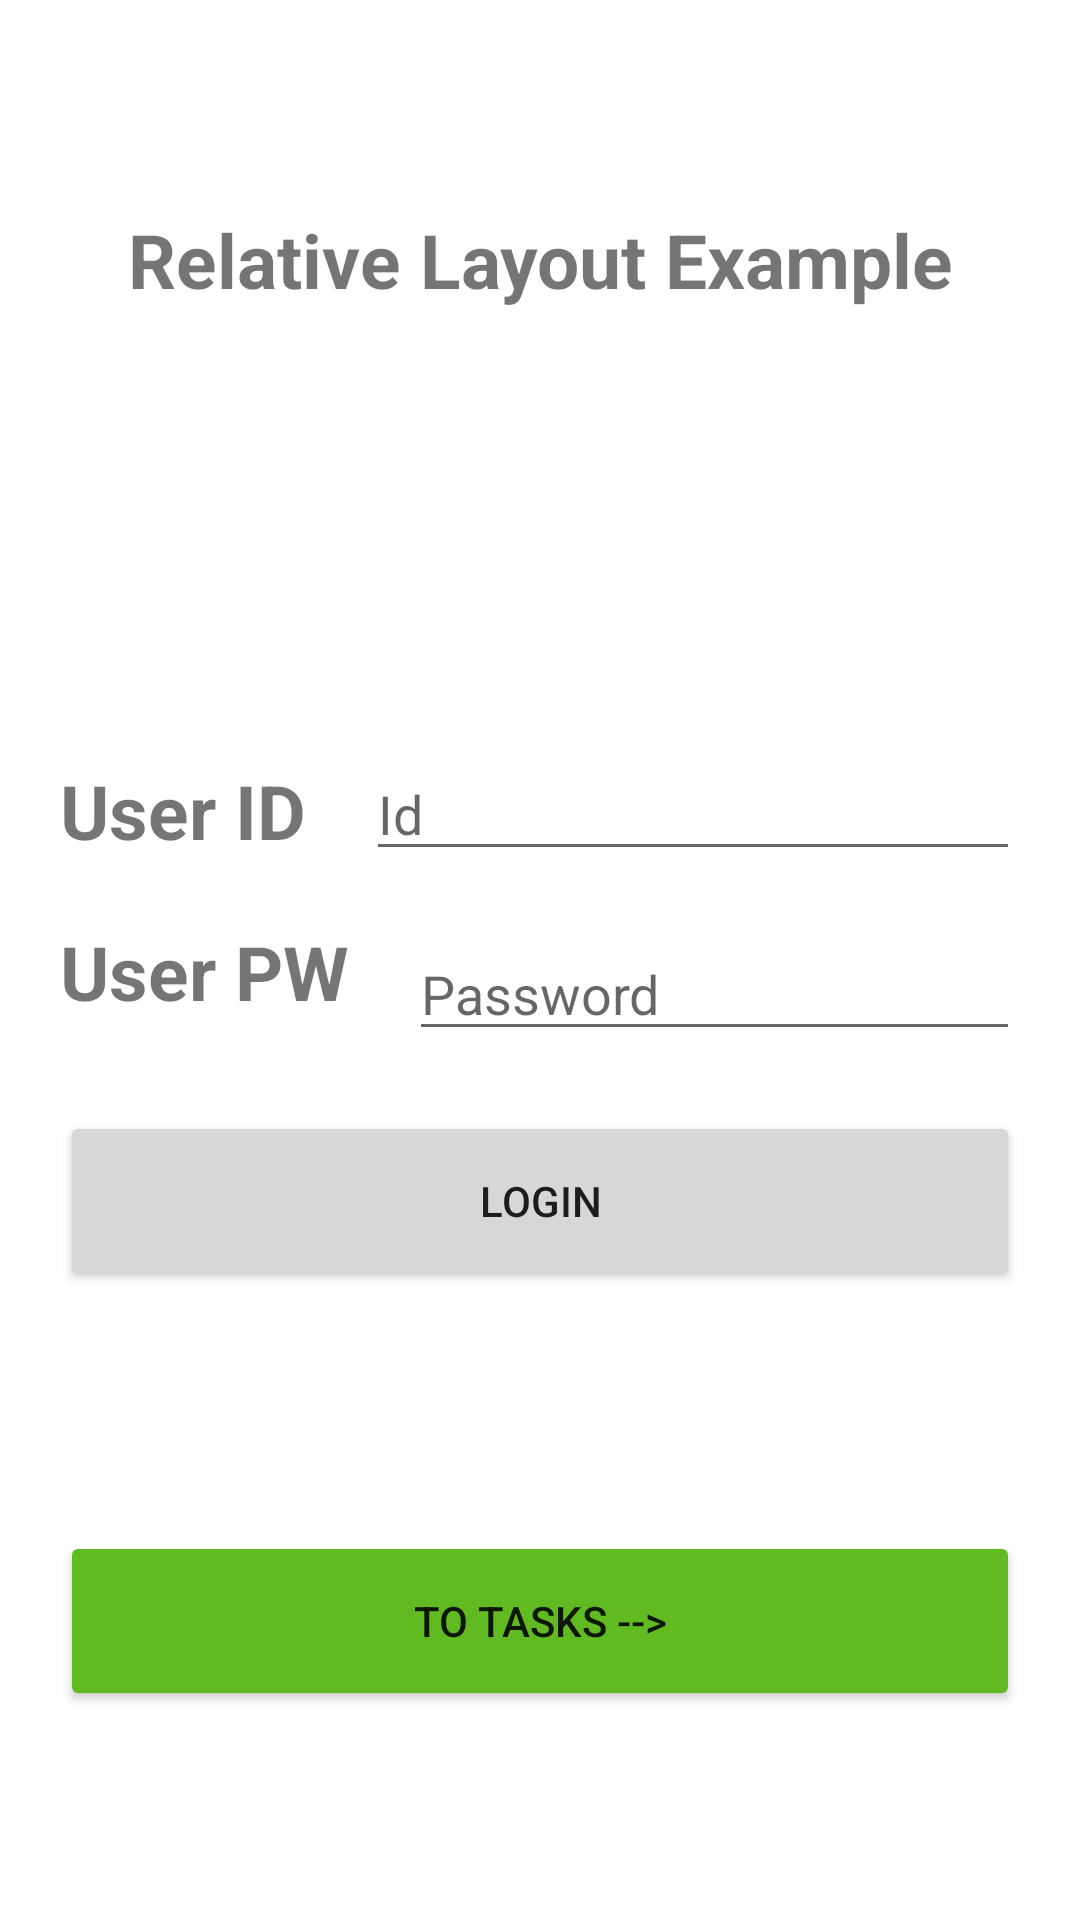

Reconstruct the res/layout file that produces this screen, plus the resources it refers to.
<!-- AndroidManifest.xml: application theme Theme.Less5KotlinApp -->
<!-- res/layout/activity_main.xml -->
<?xml version="1.0" encoding="utf-8"?>
<androidx.constraintlayout.widget.ConstraintLayout xmlns:android="http://schemas.android.com/apk/res/android"
    xmlns:app="http://schemas.android.com/apk/res-auto"
    xmlns:tools="http://schemas.android.com/tools"
    android:layout_width="match_parent"
    android:layout_height="match_parent"
    tools:context=".MainActivity">

    <RelativeLayout
        android:gravity="center"
        android:layout_width="match_parent"
        android:layout_height="match_parent"
        android:padding="20dp">
        <TextView
            android:textAlignment="center"
            android:text="Relative Layout Example"
            android:textSize="25sp"
            android:textStyle="bold"
            android:layout_width="match_parent"
            android:layout_height="wrap_content"
            android:layout_above="@id/tv_userId"
            android:layout_centerVertical="true"
            android:layout_marginBottom="150dp"/>
        <TextView
            android:id="@+id/tv_userId"
            android:text="User ID"
            android:textSize="25sp"
            android:textStyle="bold"
            android:layout_width="wrap_content"
            android:layout_height="wrap_content"
            android:layout_centerVertical="true"/>
        <EditText
            android:id="@+id/et_userId"
            android:layout_width="match_parent"
            android:layout_height="40dp"
            android:layout_toEndOf="@id/tv_userId"
            android:layout_marginLeft="20dp"
            android:hint="Id"
            android:layout_centerVertical="true"/>
        <TextView
            android:id="@+id/tv_userPW"
            android:layout_width="wrap_content"
            android:layout_height="wrap_content"
            android:text="User PW"
            android:textSize="25sp"
            android:textStyle="bold"
            android:layout_below="@id/tv_userId"
            android:layout_marginTop="20dp"/>
        <EditText
            android:id="@+id/et_userPW"
            android:layout_width="match_parent"
            android:layout_height="40dp"
            android:layout_toEndOf="@id/tv_userPW"
            android:layout_below="@id/et_userId"
            android:layout_marginLeft="20dp"
            android:hint="Password"
            android:layout_marginTop="20dp"/>
        <Button
            android:id="@+id/btn_login"
            android:layout_width="match_parent"
            android:layout_height="60dp"
            android:layout_marginTop="20dp"
            android:text="Login"
            android:layout_below="@id/et_userPW"/>


        <Button
            android:id="@+id/btn_toTasks"
            android:layout_width="match_parent"
            android:layout_height="60dp"
            android:layout_alignParentBottom="true"
            android:backgroundTint="#61BA21"
            android:text="To Tasks -->"/>
    </RelativeLayout>

</androidx.constraintlayout.widget.ConstraintLayout>
<!-- resources referenced by this layout -->
<resources>
  <style name="Theme.Less5KotlinApp" parent="Theme.MaterialComponents.DayNight.DarkActionBar">
          
          <item name="colorPrimary">@color/purple_500</item>
          <item name="colorPrimaryVariant">@color/purple_700</item>
          <item name="colorOnPrimary">@color/white</item>
          
          <item name="colorSecondary">@color/teal_200</item>
          <item name="colorSecondaryVariant">@color/teal_700</item>
          <item name="colorOnSecondary">@color/black</item>
          
          <item name="android:statusBarColor" tools:targetApi="l">?attr/colorPrimaryVariant</item>
          
      </style>
  <!-- not gathered from this repository: default colours our renderer supplied (Android Studio template values) -->
  <color name="purple_500">#FF6200EE</color>
  <color name="purple_700">#FF3700B3</color>
  <color name="teal_200">#FF03DAC5</color>
  <color name="teal_700">#FF018786</color>
  <color name="black">#FF000000</color>
  <color name="white">#FFFFFFFF</color>
</resources>
